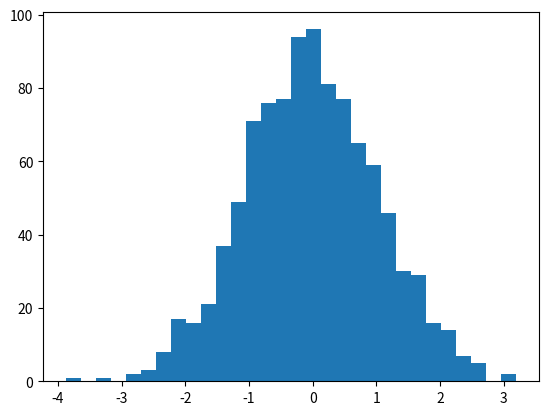

Write Python code to recreate this figure.
# -*- coding: utf-8 -*-
"""
Created on Mon Mar 23 18:36:37 2026

@author: Antonio
"""

import numpy as np
import matplotlib.pyplot as plt

data = np.random.randn(1000)
plt.hist(data, bins=30)
plt.savefig('histogram.png')
